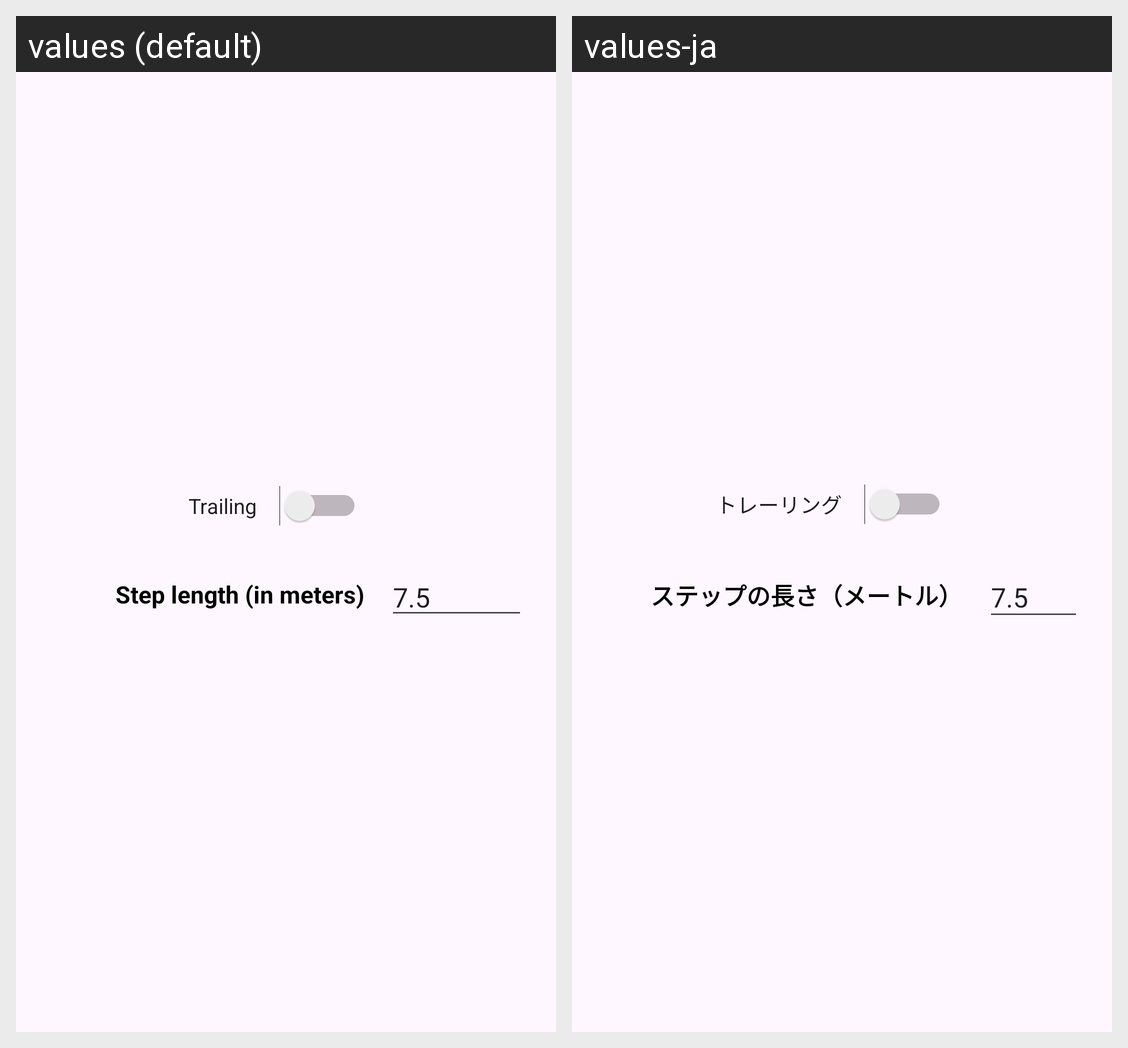

Here is an Android app screen in its default locale and in the app's own translations. Write out the translated-string differences for the strings that appear on this screen.
Android screen res/layout/settings.xml rendered under 2 locales, left to right: values (default), values-ja. Device: Nexus 5 (rendered at 1080×1920; each locale shown at half size, 540×960, under a caption strip naming it); theme Theme.Imu_slam.
Strings drawn on this screen, with the default value and each locale's value (text and hints the layout hard-codes, and strings that could not be matched under every locale, appear in the picture but are not listed):

Trailing
  values: Trailing
  values-ja: トレーリング

step_length
  values: Step length (in meters)
  values-ja: ステップの長さ（メートル）
